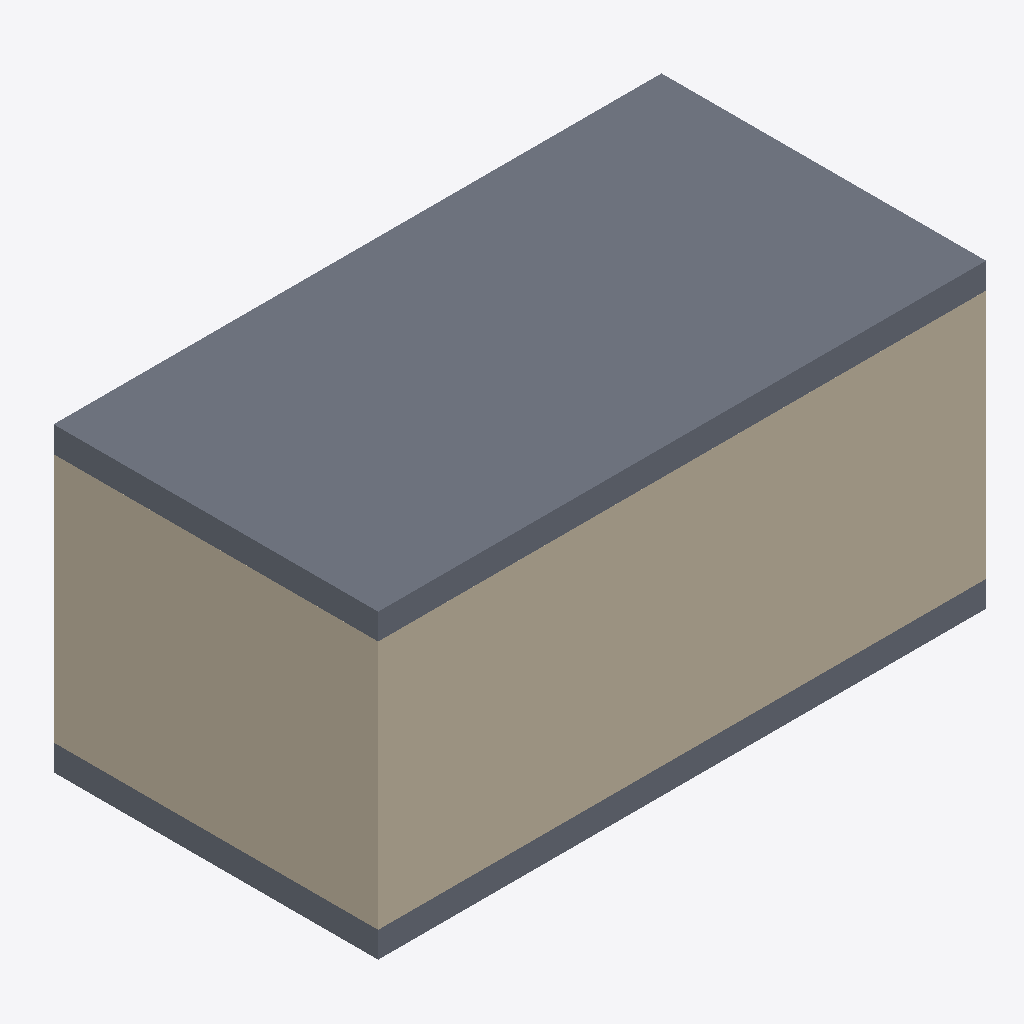
Isometric view of an IFC building model (IFC-SPF (STEP), schema IFC4, length unit millimetre), seen from the south-west, elements coloured by IFC class: 3 walls (beige), 2 slabs (grey).
Extent 7.1 m × 4.0 m × 3.5 m (x, y, z). Storeys (1): Erdgeschoss at 0.00 m. Elements (10): 5 IfcWall, 3 IfcWindow, 2 IfcSlab.

HEADER;
FILE_DESCRIPTION(('ViewDefinition [DesignTransferView_V1.0]'),'2;1');
FILE_NAME('Projektnummer','2018-11-21T09:57:44',(''),(''),'The EXPRESS Data Manager Version 5.02.0100.07 : 28 Aug 2013','20180806_1515(x64) - Exporter 19.1.0.112 - Alternativ-UI 19.1.0.112','');
FILE_SCHEMA(('IFC4'));
ENDSEC;
DATA;
#108=IFCPROJECT('3KX9EB9_19JAIaMewSOTrq',#42,'Projektnummer',$,$,'Projektname','Projektstatus',(#99),#94);
#7050=IFCSITE('3KX9EB9_19JAIaMewSOTrs',#42,'Default',$,'',#7049,$,$,.ELEMENT.,$,$,$,$,$);
#123=IFCBUILDING('3KX9EB9_19JAIaMewSOTrr',#42,'',$,$,#33,$,'',.ELEMENT.,$,$,$);
#136=IFCBUILDINGSTOREY('3KX9EB9_19JAIaMevZdYEp',#42,'Erdgeschoss',$,$,#134,$,'Erdgeschoss',.ELEMENT.,0.0);
#7038=IFCSLAB('2MdPeiBe5FrBK2xYNSmmv9',#42,'Geschossdecke:Allgemein 300 mm:1539292',$,'Geschossdecke:Allgemein 300 mm',#7008,#7034,'1539292',.FLOOR.);
#531=IFCWALL('1T9SE0i3fCVhaeoUK4bssh',#42,'Basiswand:Außen - Block auf Metallständerkonstruktion:1530083',$,'Basiswand:Außen - Block auf Metallständerkonstruktion:54538',#490,#527,'1530083',.NOTDEFINED.);
#475=IFCWALL('1T9SE0i3fCVhaeoUK4bssg',#42,'Basiswand:Außen - Block auf Metallständerkonstruktion:1530082',$,'Basiswand:Außen - Block auf Metallständerkonstruktion:54538',#432,#471,'1530082',.NOTDEFINED.);
#6976=IFCSLAB('2MdPeiBe5FrBK2xYNSmmxM',#42,'Geschossdecke:Allgemein 300 mm:1539139',$,'Geschossdecke:Allgemein 300 mm',#6939,#6972,'1539139',.FLOOR.);
#241=IFCWALL('1T9SE0i3fCVhaeoUK4bssf',#42,'Basiswand:Außen - Block auf Metallständerkonstruktion:1530081',$,'Basiswand:Außen - Block auf Metallständerkonstruktion:54538',#193,#237,'1530081',.NOTDEFINED.);
ENDSEC;